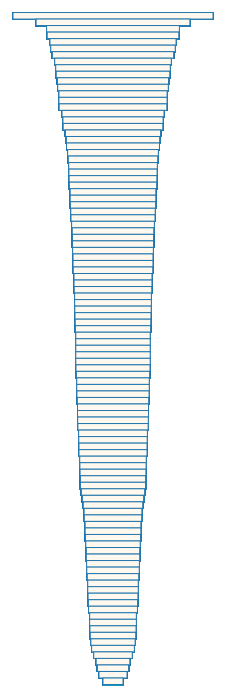
D3 v3 page, settled after 480 driven frames (8 s of simulated time); the page loaded 1 data file(s).


// ── js/ranking.js

//make the svg container 
let width = 1000;
let heightt = 700;

d3.csv("data/data_index.csv", function(data) {
    
    return data;

}).then(function(data){
    let i;
    var country_rank = new Map();
    for (i = 0; i < data.length; i++) {
        //console.log(data[i]);
        if(data[i].Indicator == "Overall Global Gender Gap Index"){
            //console.log(data[i]);
            country_rank.set(data[i]['Country Name'], data[i]['2020']);
            //country_rank.push({"country":data[i]['Country Name'], "index":data[i]['2020']});
            
        }
        
    }

//console.log(country_rank.size);

//make the rectangle 
    let country_num = country_rank.size;

    let height = heightt * 0.8 / country_num;

// sort map by index
const mapSort = new Map([...country_rank.entries()].sort((a, b) => a[1] - b[1]));

    let index = [];
    let country = [];

    mapSort.forEach((value, key) => {
    index.push(1/value);
    country.push(key);
});

//normalize
    let mmax = 0;
    let mmin = 1000000000;
    for(var x=0; x<index.length; x++){
    mmax = Math.max(mmax, index[x]);
    mmin = Math.min(mmin, index[x]);
};

for(var x=0; x<index.length; x++) index[x] = 0.9*(index[x] - mmin)/( mmax-mmin) + 0.1;

    let svg = d3.select("svg");
    let svgContainer = svg.selectAll("g")
        .data(country)
        .enter()
        .append("g")
        .attr("width", width)
        .attr("height", heightt * 0.8);

//console.log(index.length);

for (i = 0; i < country_num; i++) {
    
    svgContainer
    .append("rect")
	.attr("x",width/2 - 1/2*index[i]*200)
	.attr("y",(i+1)*height*1.2)
	.attr("width", index[i]*200)
	.attr("height",height*1.2)
    .attr('stroke', '#2378ae')
	.style("fill", "#fff8ee")
    .on("mouseover", mouseOver)
    .on("mouseout", mouseOut)
    
    svgContainer
    .append("text")
    .attr("x",width/2 - 1/2*index[i]*200)
	.attr("y",i*height*1.2)
    .attr("font-size","0px")
    .attr("opacity", "0")
    .text(country[i]);
    
}


function mouseOver() {
    d3.select(this)
    .style('fill', '#04AA6D');
    d3.select(this.nextSibling)
    .attr("font-size","12px")
    .attr("opacity", "1");
    
  }
function mouseOut() {
    d3.select(this)
    .style('fill', '#fff8ee');
    d3.select(this.nextSibling)
    .attr("font-size","0px")
            .attr("opacity", "0");
}

svgContainer.on('mousemove', function() {
	y = d3.mouse(this)[1];
	
	svg.selectAll("line")
	.remove();

	svg.append('line')
	.attr("x1",0)
	.attr("y1",y)
	.attr("x2",400)
	.attr("y2",y)
    .attr("stroke", "#aaa")
    .attr("stroke-width", 50);

    svg.append('line')
	.attr("x1",600)
	.attr("y1",y)
	.attr("x2",1000)
	.attr("y2",y)
    .attr("stroke", "#aaa")
    .attr("stroke-width", 50);
});

});




### data: data/data_index.csv
Country ISO3, Country Name, Indicator Id, Indicator, Subindicator Type, 2006, 2007, 2008, 2009, 2010, 2011, 2012, 2013, 2014, 2015, 2016, 2017, 2018, 2019, 2020, Continent, Country ISO2
ALB, Albania, 27959, Overall Global Gender Gap Index, Index, 0.6607, 0.6685, 0.6591, 0.6601, 0.6726, 0.6748, 0.6655, 0.6412, 0.6869, 0.701, 0.704, 0.728, 0.734, 0.769, 0.77, Europe, AL
ALB, Albania, 27961, Global Gender Gap Political Empowerment …, Index, 0.0375, 0.0375, 0.0413, 0.0413, 0.0785, 0.0784, 0.0753, 0.0256, 0.1834, 0.214, 0.214, 0.284, 0.284, 0.376, 0.377, Europe, AL
ALB, Albania, 28159, Global Gender Gap Economic Participation…, Index, 0.6613, 0.6885, 0.6491, 0.6532, 0.6808, 0.7129, 0.6663, 0.6324, 0.6534, 0.671, 0.668, 0.673, 0.701, 0.743, 0.748, Europe, AL
ALB, Albania, 28161, Global Gender Gap Educational Attainment…, Index, 0.9888, 0.9925, 0.9907, 0.9906, 0.9942, 0.9809, 0.989, 0.9755, 0.97, 0.972, 0.986, 0.986, 0.987, 0.999, 0.999, Europe, AL
ALB, Albania, 28163, Global Gender Gap Health and Survival Su…, Index, 0.9553, 0.9553, 0.9553, 0.9553, 0.937, 0.9268, 0.9313, 0.9313, 0.9409, 0.947, 0.947, 0.968, 0.963, 0.958, 0.98, Europe, AL
ARE, United Arab Emirates, 27959, Overall Global Gender Gap Index, Index, 0.5919, 0.6184, 0.622, 0.6198, 0.6397, 0.6454, 0.6392, 0.6372, 0.6436, 0.646, 0.639, 0.649, 0.642, 0.655, 0.716, Asia, AE
ARE, United Arab Emirates, 27961, Global Gender Gap Political Empowerment …, Index, 0.0147, 0.1046, 0.1114, 0.1114, 0.1394, 0.1394, 0.1206, 0.1206, 0.1106, 0.115, 0.139, 0.18, 0.18, 0.191, 0.403, Asia, AE
ARE, United Arab Emirates, 28159, Global Gender Gap Economic Participation…, Index, 0.4027, 0.421, 0.4198, 0.4148, 0.4605, 0.4898, 0.4751, 0.4672, 0.5152, 0.519, 0.456, 0.459, 0.439, 0.472, 0.51, Asia, AE
ARE, United Arab Emirates, 28161, Global Gender Gap Educational Attainment…, Index, 0.9861, 0.9868, 0.9955, 0.9918, 0.9977, 0.9914, 1.0, 1.0, 0.9875, 0.987, 1.0, 0.994, 0.979, 0.987, 0.987, Asia, AE
ARE, United Arab Emirates, 28163, Global Gender Gap Health and Survival Su…, Index, 0.9643, 0.9612, 0.9612, 0.9612, 0.9612, 0.9612, 0.9612, 0.9612, 0.9612, 0.961, 0.961, 0.965, 0.972, 0.972, 0.96, Asia, AE
ARG, Argentina, 27959, Overall Global Gender Gap Index, Index, 0.6829, 0.6982, 0.7209, 0.7211, 0.7187, 0.7236, 0.7212, 0.7195, 0.7317, 0.734, 0.735, 0.732, 0.733, 0.746, 0.752, South America, AR
ARG, Argentina, 27961, Global Gender Gap Political Empowerment …, Index, 0.2044, 0.2044, 0.3027, 0.3077, 0.2976, 0.3084, 0.3018, 0.3136, 0.3197, 0.347, 0.35, 0.356, 0.356, 0.387, 0.39, South America, AR
ARG, Argentina, 28159, Global Gender Gap Economic Participation…, Index, 0.5513, 0.6128, 0.607, 0.6029, 0.6024, 0.6124, 0.6075, 0.5887, 0.6312, 0.615, 0.616, 0.596, 0.599, 0.623, 0.639, South America, AR
ARG, Argentina, 28161, Global Gender Gap Educational Attainment…, Index, 0.9965, 0.996, 0.9941, 0.9941, 0.9953, 0.9941, 0.9962, 0.9962, 0.9962, 0.996, 0.995, 0.998, 0.995, 0.995, 1.0, South America, AR
ARG, Argentina, 28163, Global Gender Gap Health and Survival Su…, Index, 0.9796, 0.9796, 0.9796, 0.9796, 0.9796, 0.9796, 0.9796, 0.9796, 0.9796, 0.98, 0.98, 0.98, 0.98, 0.98, 0.956, South America, AR
AUS, Australia, 27959, Overall Global Gender Gap Index, Index, 0.7163, 0.7204, 0.7241, 0.7282, 0.7271, 0.7291, 0.7294, 0.739, 0.7409, 0.733, 0.721, 0.731, 0.73, 0.731, 0.731, Oceania, AU
AUS, Australia, 27961, Global Gender Gap Political Empowerment …, Index, 0.1634, 0.1634, 0.1915, 0.1915, 0.1917, 0.1861, 0.1847, 0.1945, 0.1887, 0.193, 0.193, 0.232, 0.232, 0.231, 0.258, Oceania, AU
AUS, Australia, 28159, Global Gender Gap Economic Participation…, Index, 0.7259, 0.744, 0.7307, 0.7477, 0.7428, 0.7565, 0.7593, 0.7879, 0.801, 0.766, 0.719, 0.724, 0.718, 0.722, 0.7, Oceania, AU
AUS, Australia, 28161, Global Gender Gap Educational Attainment…, Index, 1.0, 1.0, 1.0, 1.0, 1.0, 1.0, 1.0, 1.0, 1.0, 1.0, 1.0, 1.0, 1.0, 1.0, 1.0, Oceania, AU
AUS, Australia, 28163, Global Gender Gap Health and Survival Su…, Index, 0.9761, 0.9741, 0.9741, 0.9737, 0.9739, 0.9739, 0.9735, 0.9735, 0.9737, 0.974, 0.974, 0.97, 0.971, 0.971, 0.98, Oceania, AU
AUT, Austria, 27959, Overall Global Gender Gap Index, Index, 0.6986, 0.706, 0.7153, 0.7031, 0.7091, 0.7165, 0.7391, 0.7437, 0.7266, 0.733, 0.716, 0.709, 0.718, 0.744, 0.777, Europe, AT
AUT, Austria, 27961, Global Gender Gap Political Empowerment …, Index, 0.2821, 0.2821, 0.3057, 0.2744, 0.2742, 0.2744, 0.3318, 0.3318, 0.2573, 0.246, 0.246, 0.216, 0.242, 0.344, 0.473, Europe, AT
AUT, Austria, 28159, Global Gender Gap Economic Participation…, Index, 0.5526, 0.5824, 0.5872, 0.5701, 0.5952, 0.6245, 0.6515, 0.6642, 0.6704, 0.705, 0.65, 0.66, 0.658, 0.659, 0.665, Europe, AT
AUT, Austria, 28161, Global Gender Gap Educational Attainment…, Index, 0.9802, 0.9802, 0.9886, 0.9886, 0.9886, 0.9886, 0.9946, 1.0, 1.0, 1.0, 0.987, 0.988, 1.0, 1.0, 1.0, Europe, AT
AUT, Austria, 28163, Global Gender Gap Health and Survival Su…, Index, 0.9796, 0.9796, 0.9796, 0.9796, 0.9787, 0.9787, 0.9787, 0.9787, 0.9789, 0.98, 0.98, 0.975, 0.974, 0.974, 0.979, Europe, AT
BEL, Belgium, 27959, Overall Global Gender Gap Index, Index, 0.7078, 0.7198, 0.7163, 0.7165, 0.7509, 0.7531, 0.7652, 0.7684, 0.7809, 0.753, 0.745, 0.739, 0.738, 0.75, 0.789, Europe, BE
BEL, Belgium, 27961, Global Gender Gap Political Empowerment …, Index, 0.2319, 0.2319, 0.2431, 0.2431, 0.3244, 0.3241, 0.3664, 0.3664, 0.3948, 0.275, 0.275, 0.264, 0.264, 0.313, 0.48, Europe, BE
BEL, Belgium, 28159, Global Gender Gap Economic Participation…, Index, 0.6199, 0.6684, 0.6519, 0.653, 0.7097, 0.7187, 0.7241, 0.7367, 0.7577, 0.762, 0.731, 0.716, 0.714, 0.714, 0.709, Europe, BE
BEL, Belgium, 28161, Global Gender Gap Educational Attainment…, Index, 1.0, 1.0, 0.991, 0.991, 0.9909, 0.9909, 0.9918, 0.9918, 0.9921, 1.0, 1.0, 1.0, 1.0, 1.0, 1.0, Europe, BE
BEL, Belgium, 28163, Global Gender Gap Health and Survival Su…, Index, 0.9796, 0.9789, 0.9789, 0.9789, 0.9787, 0.9787, 0.9787, 0.9787, 0.9789, 0.974, 0.974, 0.976, 0.973, 0.973, 0.97, Europe, BE
… [head cut at 6 KiB]